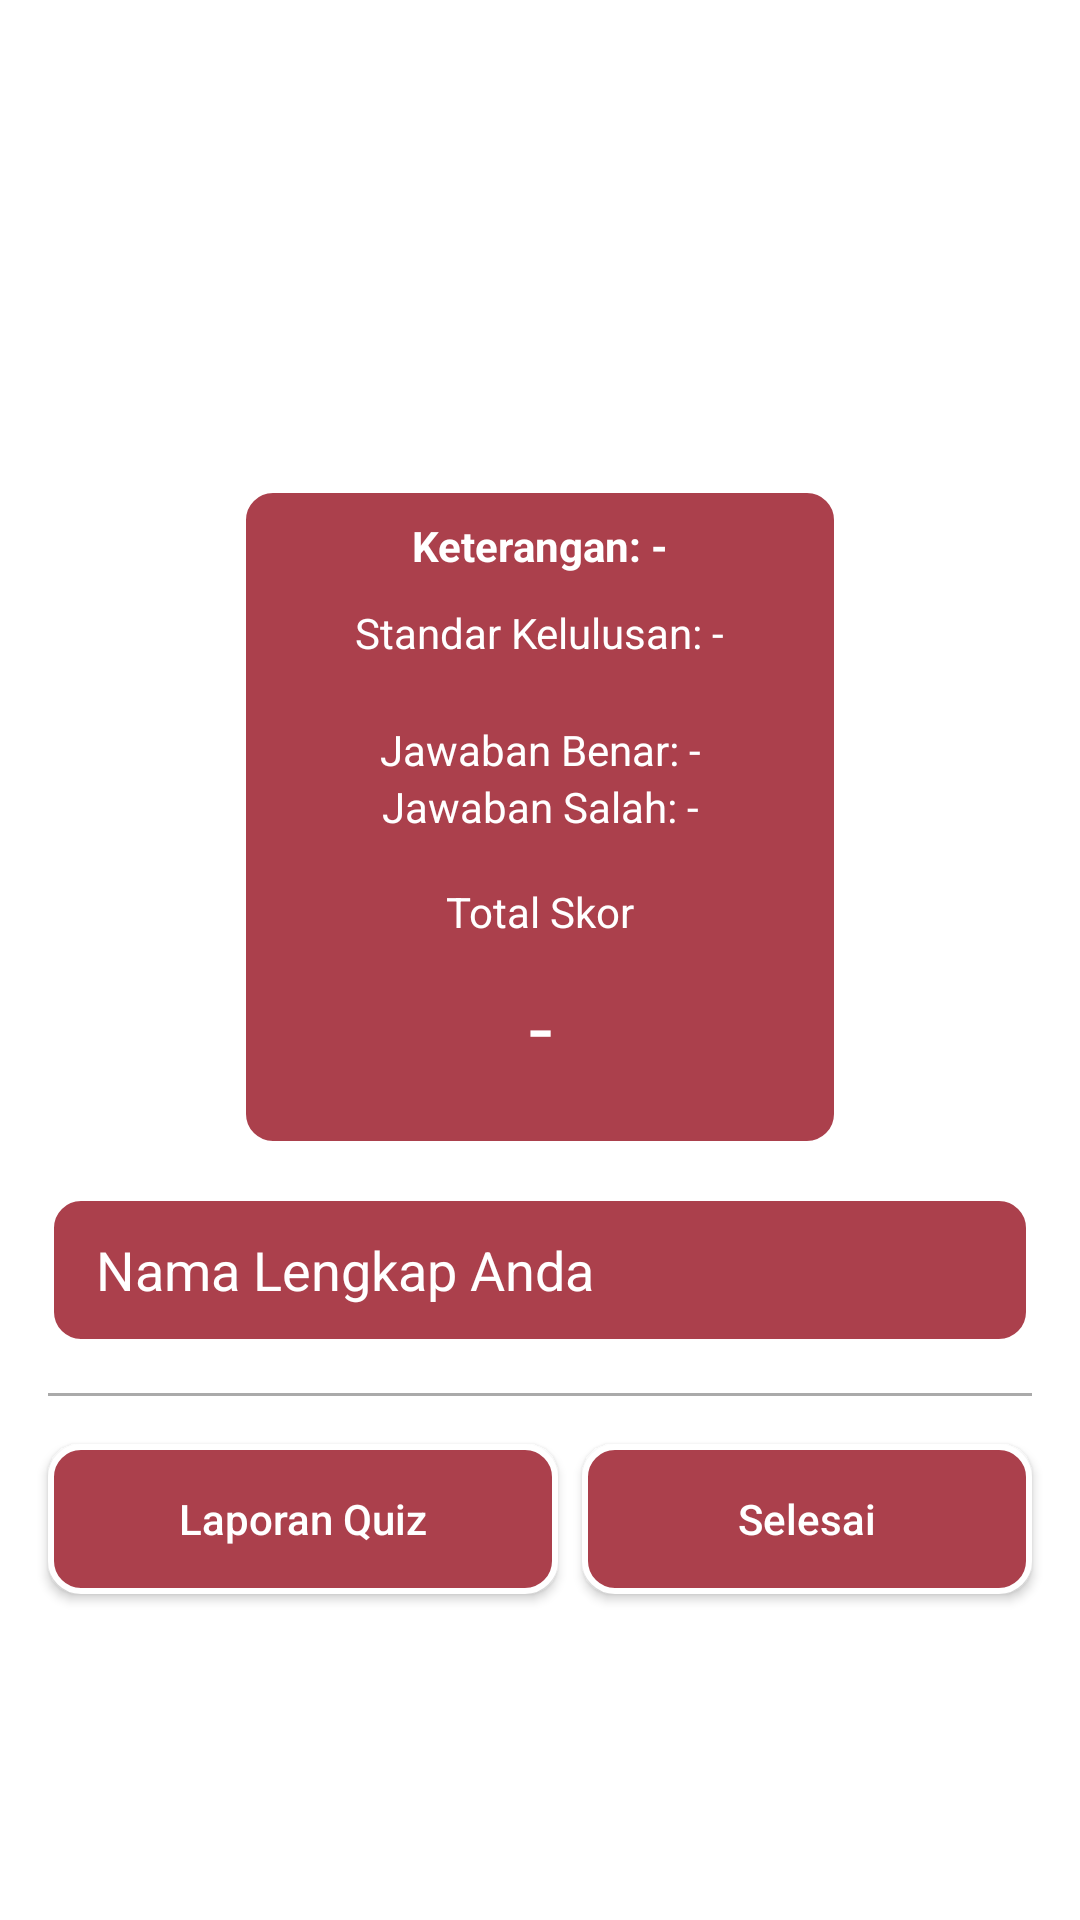

Produce the Android XML layout that renders to this screen, including the resource entries it uses.
<!-- AndroidManifest.xml: application theme Theme.ASLI -->
<!-- res/layout/activity_quiz_materi_result.xml -->
<?xml version="1.0" encoding="utf-8"?>
<androidx.constraintlayout.widget.ConstraintLayout xmlns:android="http://schemas.android.com/apk/res/android"
    xmlns:app="http://schemas.android.com/apk/res-auto"
    xmlns:tools="http://schemas.android.com/tools"
    android:layout_width="match_parent"
    android:layout_height="match_parent"
    tools:context=".home.quiz.QuizResultActivity">

    <ImageView
        android:layout_width="match_parent"
        android:id="@+id/bg"
        android:scaleType="centerCrop"
        android:contentDescription="@string/image"
        android:layout_height="match_parent" />

    <TextView
        android:id="@+id/textView8"
        android:layout_width="wrap_content"
        android:layout_height="wrap_content"
        android:layout_marginTop="30dp"
        android:text="Skor Kamu\nPada Quiz Ke-1"
        android:textColor="@color/white"
        android:textSize="24dp"
        android:textAlignment="center"
        android:textStyle="bold"
        app:layout_constraintEnd_toEndOf="@+id/view17"
        app:layout_constraintStart_toStartOf="@+id/view17"
        app:layout_constraintTop_toTopOf="parent" />


    <View
        android:id="@+id/view17"
        android:layout_width="200dp"
        android:layout_height="220dp"
        android:layout_marginTop="100dp"
        android:background="@drawable/bg_rounded"
        app:layout_constraintEnd_toEndOf="parent"
        app:layout_constraintStart_toStartOf="parent"
        app:layout_constraintTop_toBottomOf="@+id/textView8" />

    <View
        android:id="@+id/view18"
        android:layout_width="match_parent"
        android:layout_height="1dp"
        android:layout_marginStart="16dp"
        android:layout_marginTop="16dp"
        android:layout_marginEnd="16dp"
        android:background="@android:color/darker_gray"
        app:layout_constraintEnd_toEndOf="parent"
        app:layout_constraintStart_toStartOf="parent"
        app:layout_constraintTop_toBottomOf="@+id/nameEt" />


    <Button
        android:id="@+id/button"
        android:layout_width="170dp"
        android:layout_height="50dp"
        android:layout_marginTop="16dp"
        android:background="@drawable/bg_rounded"
        android:text="Laporan Quiz"
        android:layout_marginStart="16dp"
        android:textAllCaps="false"
        android:textColor="@color/white"
        app:layout_constraintStart_toStartOf="parent"
        app:layout_constraintTop_toBottomOf="@+id/view18" />

    <Button
        android:id="@+id/finishBtn"
        android:layout_width="150dp"
        android:layout_height="50dp"
        android:layout_marginTop="16dp"
        android:text="Selesai"
        android:textAllCaps="false"
        android:background="@drawable/bg_rounded"
        android:layout_marginEnd="16dp"
        android:textColor="@color/white"
        app:layout_constraintEnd_toEndOf="parent"
        app:layout_constraintTop_toBottomOf="@+id/view18" />

    <TextView
        android:id="@+id/keteranganLulus"
        android:layout_width="wrap_content"
        android:layout_height="wrap_content"
        android:layout_marginTop="10dp"
        android:text="Keterangan: -"
        android:textStyle="bold"
        android:textColor="@color/white"
        app:layout_constraintEnd_toEndOf="@+id/view17"
        app:layout_constraintStart_toStartOf="@+id/view17"
        app:layout_constraintTop_toTopOf="@+id/view17" />

    <TextView
        android:id="@+id/standard"
        android:layout_width="wrap_content"
        android:layout_height="wrap_content"
        android:text="Standar Kelulusan: -"
        android:textColor="@color/white"
        android:layout_marginTop="10dp"
        app:layout_constraintEnd_toEndOf="@+id/view17"
        app:layout_constraintStart_toStartOf="@+id/view17"
        app:layout_constraintTop_toBottomOf="@+id/keteranganLulus" />

    <TextView
        android:id="@+id/correctAns"
        android:layout_width="wrap_content"
        android:layout_height="wrap_content"
        android:text="Jawaban Benar: -"
        android:layout_marginTop="20dp"
        android:textColor="@color/white"
        app:layout_constraintEnd_toEndOf="@+id/view17"
        app:layout_constraintStart_toStartOf="@+id/view17"
        app:layout_constraintTop_toBottomOf="@+id/standard" />

    <TextView
        android:id="@+id/failAns"
        android:layout_width="wrap_content"
        android:layout_height="wrap_content"
        android:text="Jawaban Salah: -"
        android:textColor="@color/white"
        app:layout_constraintEnd_toEndOf="@+id/view17"
        app:layout_constraintStart_toStartOf="@+id/view17"
        app:layout_constraintTop_toBottomOf="@+id/correctAns" />


    <TextView
        android:id="@+id/textView18"
        android:layout_width="wrap_content"
        android:layout_height="wrap_content"
        android:layout_marginTop="16dp"
        android:text="Total Skor"
        android:textColor="@color/white"
        app:layout_constraintEnd_toEndOf="@+id/view17"
        app:layout_constraintStart_toStartOf="@+id/view17"
        app:layout_constraintTop_toBottomOf="@+id/failAns" />

    <TextView
        android:id="@+id/score"
        android:layout_width="wrap_content"
        android:layout_height="wrap_content"
        android:layout_marginTop="10dp"
        android:text="-"
        android:textSize="28sp"
        android:textColor="@color/white"
        app:layout_constraintEnd_toEndOf="@+id/view17"
        app:layout_constraintStart_toStartOf="@+id/view17"
        app:layout_constraintTop_toBottomOf="@+id/textView18" />

    <EditText
        android:id="@+id/nameEt"
        android:layout_width="match_parent"
        android:layout_height="50dp"
        android:background="@drawable/bg_rounded"
        android:hint="Nama Lengkap Anda"
        android:textColor="@color/white"
        android:layout_marginStart="16dp"
        android:enabled="false"
        android:paddingStart="16dp"
        android:paddingEnd="16dp"
        android:layout_marginEnd="16dp"
        android:layout_marginTop="16dp"
        android:textColorHint="@color/white"
        app:layout_constraintEnd_toEndOf="parent"
        app:layout_constraintStart_toStartOf="parent"
        app:layout_constraintTop_toBottomOf="@+id/view17" />





</androidx.constraintlayout.widget.ConstraintLayout>
<!-- resources referenced by this layout -->
<resources>
  <color name="white">#FFFFFFFF</color>
  <!-- drawable bg_rounded (drawable) -->
  <?xml version="1.0" encoding="utf-8"?>
  <shape xmlns:android="http://schemas.android.com/apk/res/android"
      android:shape="rectangle">
  
      <corners android:radius="10dp" />
  
      <solid android:color="@color/background" />
      <stroke android:width="2dp" android:color="@color/white" />
  
  </shape>
  <string name="image">image</string>
  <style name="Theme.ASLI" parent="Theme.MaterialComponents.Light.NoActionBar">
          
          <item name="colorPrimary">@color/background</item>
          <item name="colorPrimaryVariant">@color/background</item>
          <item name="colorOnPrimary">@color/white</item>
          
          <item name="colorSecondary">@color/white</item>
          <item name="colorSecondaryVariant">@color/teal_700</item>
          <item name="colorOnSecondary">@color/black</item>
          
          <item name="android:statusBarColor" tools:targetApi="l">?attr/colorPrimaryVariant</item>
          
      </style>
  <color name="background">#ab404c</color>
  <color name="teal_700">#FF018786</color>
  <color name="black">#FF000000</color>
</resources>
